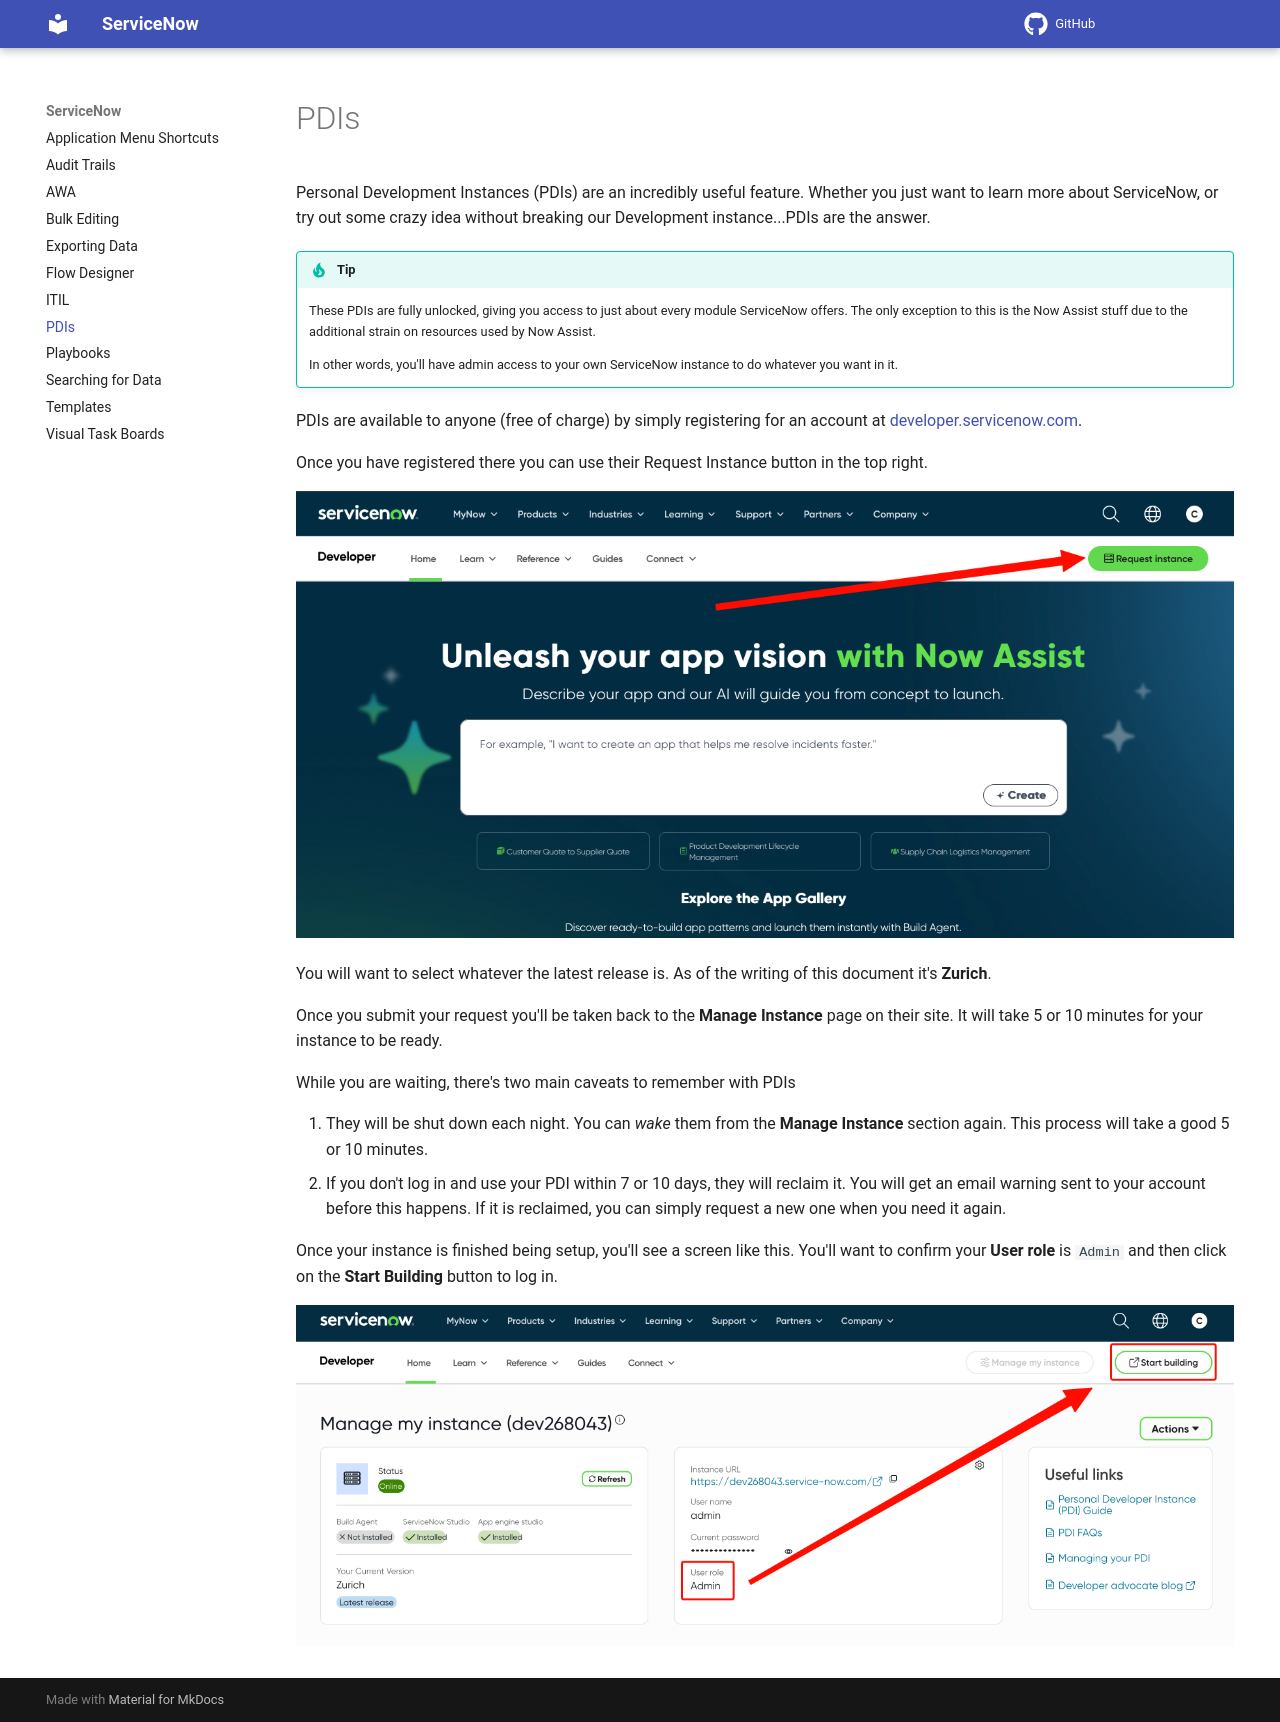

repository: ChadDa3mon/ServiceNow-Docs · page: pdi.html · generator: mkdocs

Personal Development Instances (PDIs) are an incredibly useful feature. Whether you just want to learn more about ServiceNow, or try out some crazy idea without breaking our Development instance...PDIs are the answer. 

!!! tip
    These PDIs are fully unlocked, giving you access to just about every module ServiceNow offers. The only exception to this is the Now Assist stuff due to the additional strain on resources used by Now Assist. 

    In other words, you'll have admin access to your own ServiceNow instance to do whatever you want in it. 

PDIs are available to anyone (free of charge) by simply registering for an account at [developer.servicenow.com](https://developer.servicenow.com){:target="_blank"}. 

Once you have registered there you can use their Request Instance button in the top right. 

![Request Instance](images/pdi-request-instance.png)

You will want to select whatever the latest release is. As of the writing of this document it's **Zurich**. 

Once you submit your request you'll be taken back to the **Manage Instance** page on their site. It will take 5 or 10 minutes for your instance to be ready. 

While you are waiting, there's two main caveats to remember with PDIs

1. They will be shut down each night. You can *wake* them from the **Manage Instance** section again. This process will take a good 5 or 10 minutes. 
1. If you don't log in and use your PDI within 7 or 10 days, they will reclaim it. You will get an email warning sent to your account before this happens. If it is reclaimed, you can simply request a new one when you need it again. 

Once your instance is finished being setup, you'll see a screen like this. You'll want to confirm your **User role** is `Admin` and then click on the **Start Building** button to log in. 

![Start Building](images/pdi-start-building-2.png)
